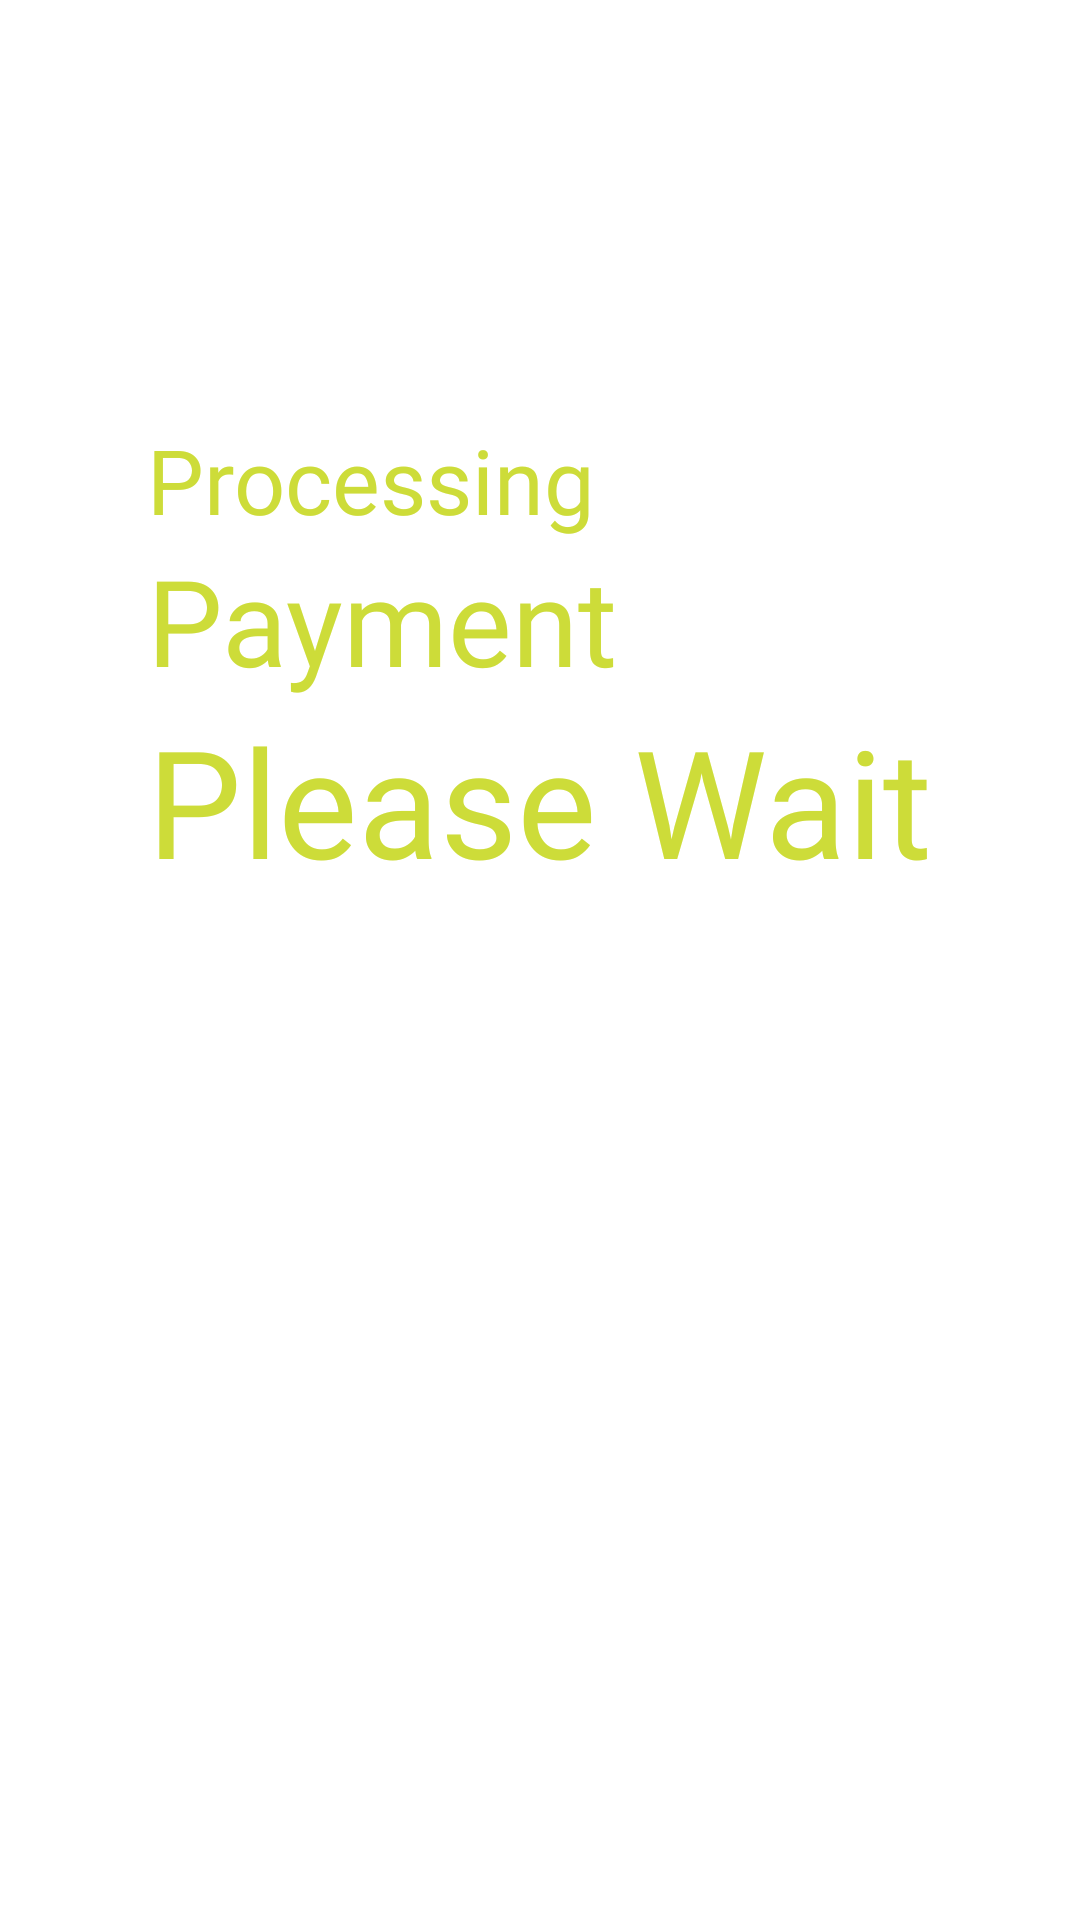

The Android layout XML behind this screen, and the referenced resources:
<!-- AndroidManifest.xml: application theme AppTheme -->
<!-- res/layout/activity_payment.xml -->
<?xml version="1.0" encoding="utf-8"?>
<RelativeLayout xmlns:android="http://schemas.android.com/apk/res/android"
    xmlns:tools="http://schemas.android.com/tools"
    android:layout_width="match_parent"
    android:background="@color/white"
    android:layout_height="match_parent">

    <RelativeLayout
        android:layout_width="wrap_content"
        android:layout_centerInParent="true"
        android:paddingBottom="120dp"
        android:layout_height="wrap_content">
        <TextView
            android:layout_width="wrap_content"
            android:layout_height="wrap_content"
            android:fontFamily="@font/psb"
            android:textColor="@color/color2"
            android:text="Processing"
            android:id="@+id/hello"
            android:textSize="30sp"/>
        <TextView
            android:layout_below="@id/hello"
            android:layout_width="wrap_content"
            android:layout_height="wrap_content"
            android:fontFamily="@font/psb"
            android:textColor="@color/color2"
            android:text="Payment"
            android:id="@+id/friends"
            android:textSize="40sp"/>
        <TextView
            android:layout_below="@id/friends"
            android:layout_width="wrap_content"
            android:layout_height="wrap_content"
            android:fontFamily="@font/psb"
            android:textColor="@color/color2"
            android:text="Please Wait"
            android:id="@+id/khana"
            android:textSize="50sp"/>
        <TextView
            android:layout_below="@id/khana"
            android:layout_width="wrap_content"
            android:layout_height="wrap_content"
            android:fontFamily="@font/psb"
            android:textColor="@color/color2"
            android:text=""
            android:id="@+id/mang"
            android:textSize="60sp"/>
    </RelativeLayout>

    <ImageView
        android:layout_width="match_parent"
        android:layout_height="300dp"
        android:layout_marginLeft="0dp"
        android:layout_marginRight="0dp"
        android:translationY="100dp"
        android:id="@+id/image"
        android:layout_alignParentBottom="true"/>

</RelativeLayout>
<!-- resources referenced by this layout -->
<resources>
  <color name="color2">#cddc39</color>
  <color name="white">#ffffff</color>
  <style name="AppTheme" parent="Theme.AppCompat.Light.NoActionBar">
          <item name="windowActionBar">false</item>
          <item name="windowNoTitle">true</item>
          <item name="colorPrimary">@color/white</item>
          <item name="colorPrimaryDark">@color/white</item>
          <item name="colorAccent">@color/color2</item>
          <item name="android:windowLightStatusBar">true</item>
      </style>
</resources>
